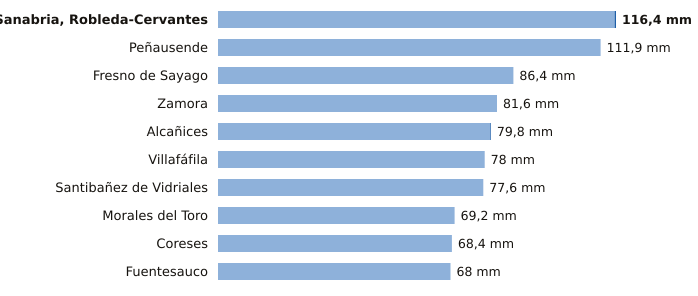

Source data for this figure (header and first rows):
estacion, provincia, indicativo, mm_6_dias_anteriores, mm_hoy, mm_7_dias, horas_de_hoy
Sanabria, Robleda-Cervantes, Zamora, 2766E, 116.0, 0.4, 116.4, 3
Peñausende, Zamora, 2882D, 111.9, 0.0, 111.9, 3
Fresno de Sayago, Zamora, 2885K, 86.4, 0.0, 86.4, 2
Zamora, Zamora, 2614, 81.6, 0.0, 81.6, 3
Alcañices, Zamora, 2966D, 79.6, 0.2, 79.8, 2
Villafáfila, Zamora, 2611D, 78.0, 0.0, 78.0, 2
Santibañez de Vidriales, Zamora, 2777K, 77.6, 0.0, 77.6, 2
Morales del Toro, Zamora, 2536D, 69.2, 0.0, 69.2, 3
Coreses, Zamora, 2565, 68.4, 0.0, 68.4, 3
Fuentesauco, Zamora, 2555B, 68.0, 0.0, 68.0, 1
